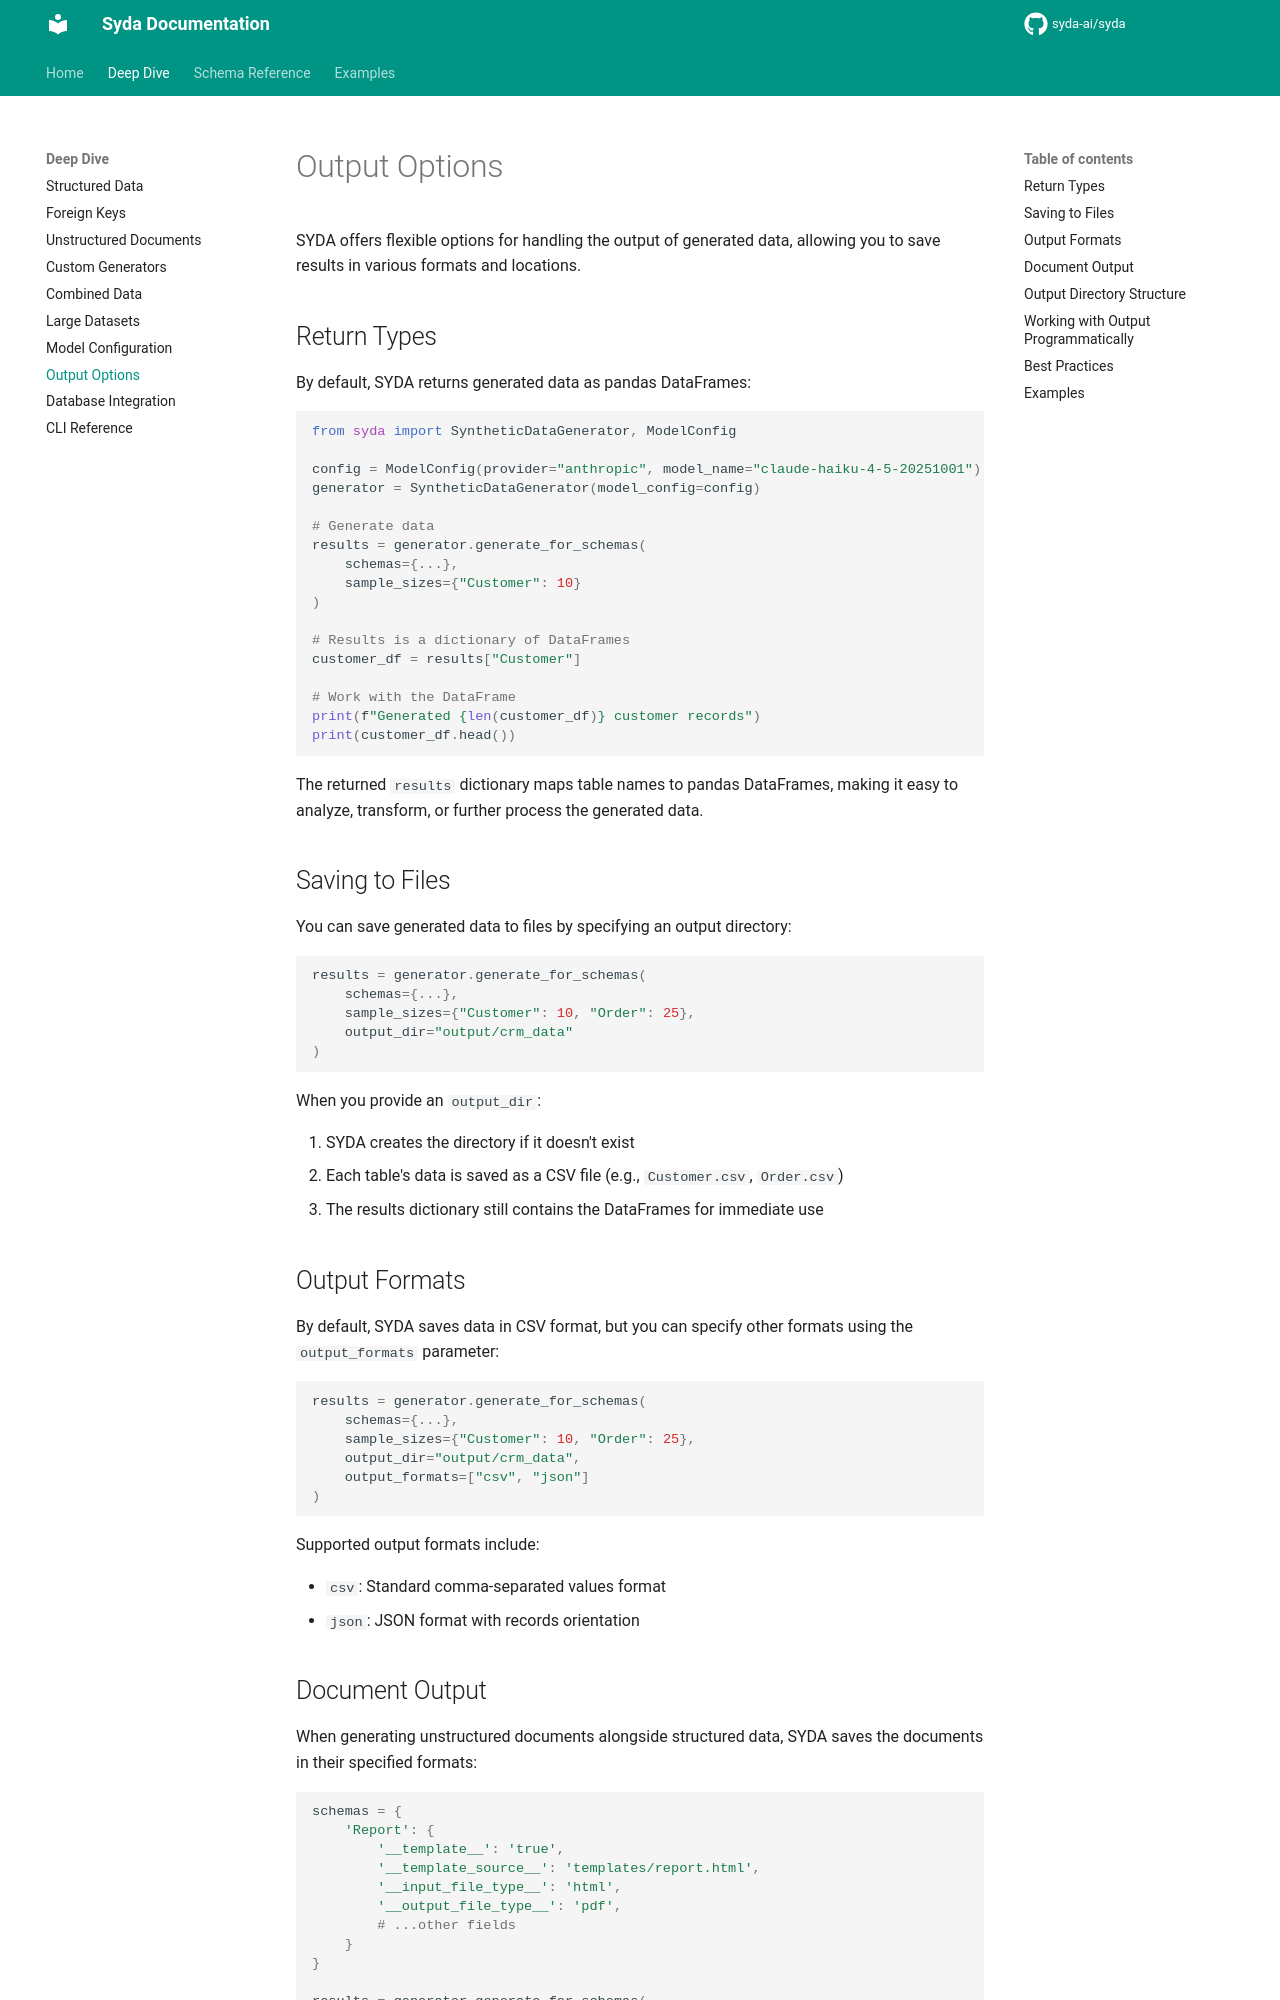

repository: syda-ai/syda · page: deep_dive/output_options/index.html · generator: mkdocs

---
title: Data Output Options & Formats | Syda Deep Dive
description: Learn about Syda's flexible output options - save synthetic data as CSV, JSON, databases, or custom formats with various configuration options.
keywords:
  - synthetic data output
  - CSV data export
  - JSON data export
  - database output
  - data format options
  - file output configuration
---

# Output Options

SYDA offers flexible options for handling the output of generated data, allowing you to save results in various formats and locations.

## Return Types

By default, SYDA returns generated data as pandas DataFrames:

```python
from syda import SyntheticDataGenerator, ModelConfig

config = ModelConfig(provider="anthropic", model_name="claude-haiku-4-5-20251001")
generator = SyntheticDataGenerator(model_config=config)

# Generate data
results = generator.generate_for_schemas(
    schemas={...},
    sample_sizes={"Customer": 10}
)

# Results is a dictionary of DataFrames
customer_df = results["Customer"]

# Work with the DataFrame
print(f"Generated {len(customer_df)} customer records")
print(customer_df.head())
```

The returned `results` dictionary maps table names to pandas DataFrames, making it easy to analyze, transform, or further process the generated data.

## Saving to Files

You can save generated data to files by specifying an output directory:

```python
results = generator.generate_for_schemas(
    schemas={...},
    sample_sizes={"Customer": 10, "Order": 25},
    output_dir="output/crm_data"
)
```

When you provide an `output_dir`:

1. SYDA creates the directory if it doesn't exist
2. Each table's data is saved as a CSV file (e.g., `Customer.csv`, `Order.csv`)
3. The results dictionary still contains the DataFrames for immediate use

## Output Formats

By default, SYDA saves data in CSV format, but you can specify other formats using the `output_formats` parameter:

```python
results = generator.generate_for_schemas(
    schemas={...},
    sample_sizes={"Customer": 10, "Order": 25},
    output_dir="output/crm_data",
    output_formats=["csv", "json"]
)
```

Supported output formats include:

- `csv`: Standard comma-separated values format
- `json`: JSON format with records orientation
